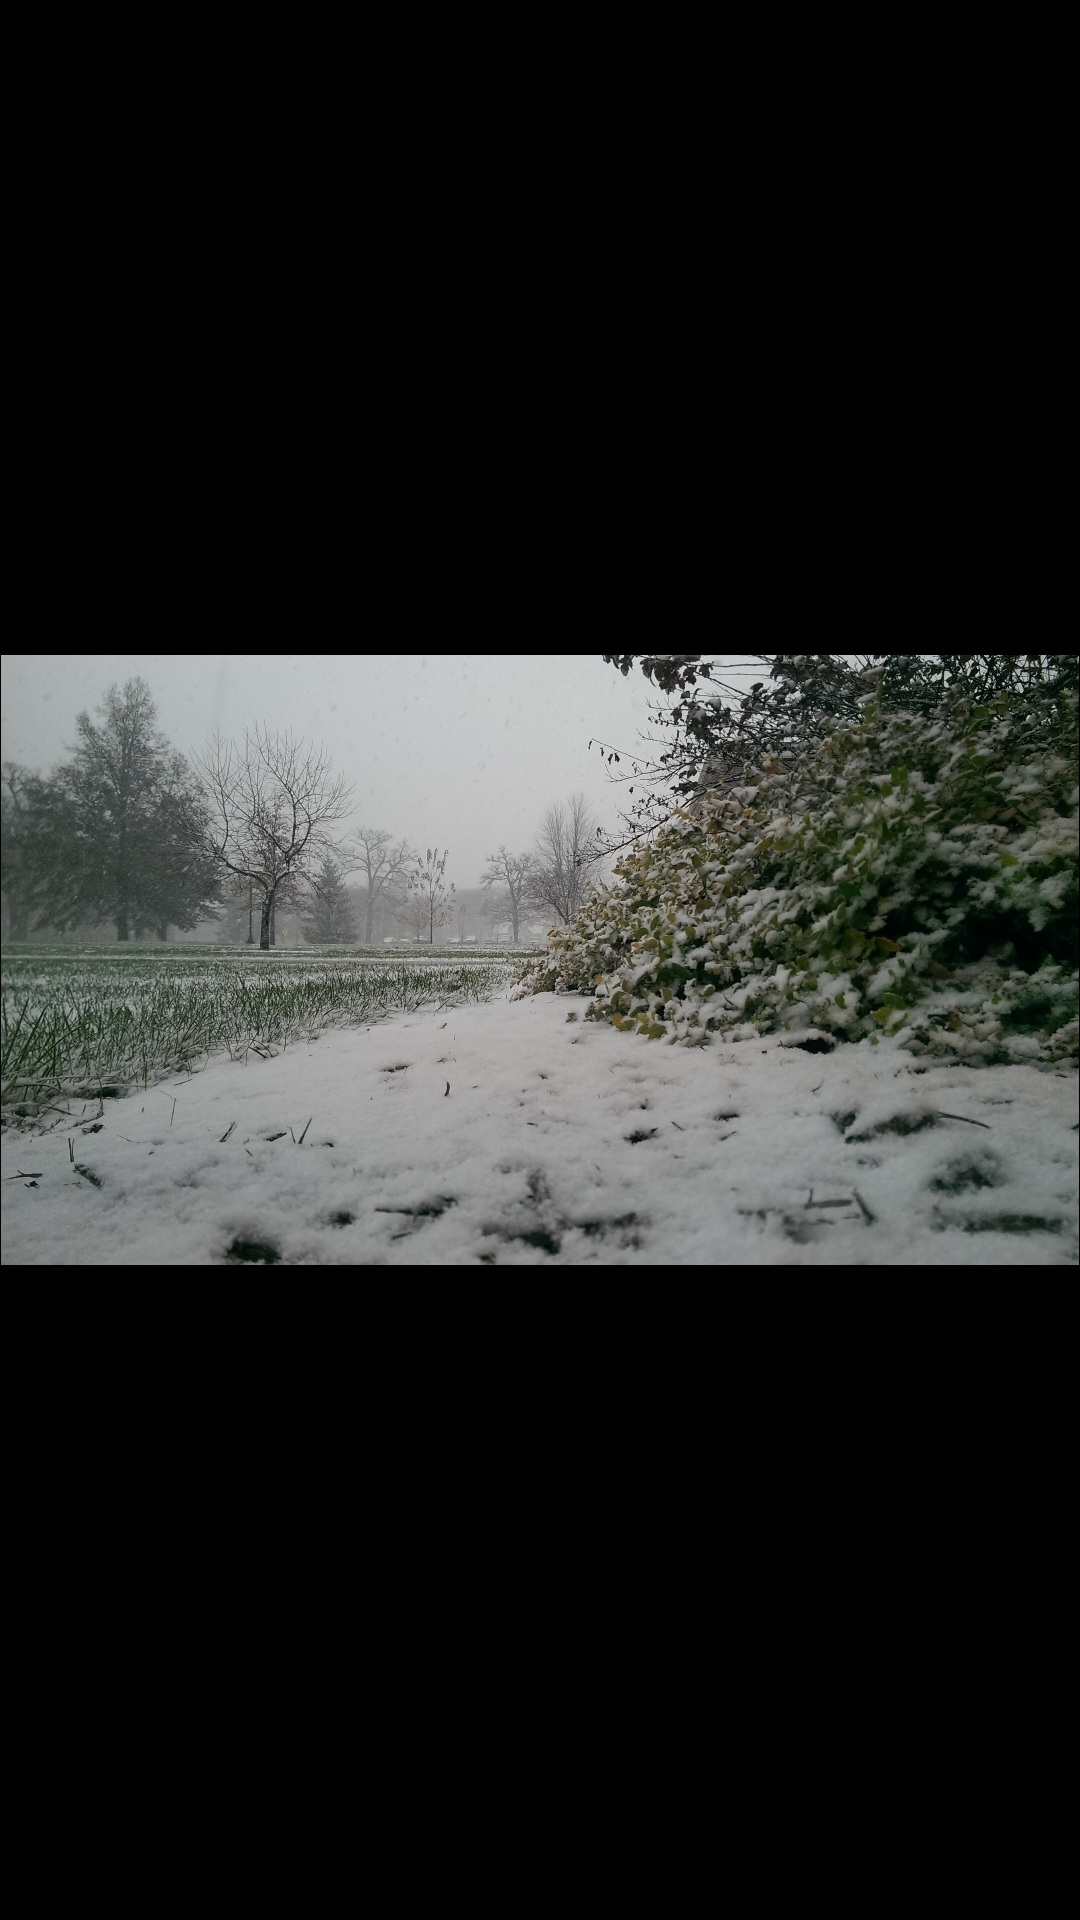

Produce the Android XML layout that renders to this screen, including the resource entries it uses.
<!-- AndroidManifest.xml: application theme AppTheme -->
<!-- res/layout/full_screen_image.xml -->
<?xml version="1.0" encoding="utf-8"?>
<android.support.design.widget.CoordinatorLayout xmlns:android="http://schemas.android.com/apk/res/android"
    xmlns:tools="http://schemas.android.com/tools"
    xmlns:app="http://schemas.android.com/apk/res-auto"
    android:id="@+id/layout_full_screen_image"
    android:background="@android:color/black"
    tools:context=".ui.image.FullScreenActivity"
    android:layout_width="match_parent"
    android:layout_height="match_parent">
    <LinearLayout
        android:layout_width="match_parent"
        android:gravity="center"
        android:layout_height="match_parent">
        <ImageView
            android:focusable="true"
            android:focusableInTouchMode="true"
            android:src="@drawable/background"
            android:adjustViewBounds="true"
            android:id="@+id/full_screen_image_view"
            android:layout_width="match_parent"
            android:layout_height="wrap_content" />
    </LinearLayout>
    <android.support.design.widget.AppBarLayout
        android:id="@+id/profile_appbarlayout"
        android:layout_width="match_parent"
        android:layout_height="wrap_content"
        app:elevation="0dp"
        android:background="@android:color/transparent">
        <android.support.v7.widget.Toolbar
            android:id="@+id/full_screen_toolbar"
            app:theme="@style/AppTheme.FullScreen"
            android:layout_width="match_parent"
            android:layout_height="?attr/actionBarSize">
        </android.support.v7.widget.Toolbar>
    </android.support.design.widget.AppBarLayout>

</android.support.design.widget.CoordinatorLayout>
<!-- resources referenced by this layout -->
<resources>
  <!-- drawable background: jpg bitmap (drawable-nodpi, 691031 bytes) -->
  <style name="AppTheme.FullScreen" parent="Theme.AppCompat.NoActionBar">
          <item name="android:actionMenuTextColor">@android:color/white</item>
          <item name="android:textColor">@android:color/white</item>
          <item name="android:background">@android:color/transparent</item>
          <item name="android:actionBarStyle">@android:color/transparent</item>
          <item name="android:homeAsUpIndicator">@drawable/ic_back</item>
      </style>
  <style name="AppTheme" parent="Theme.AppCompat.Light.NoActionBar">
          
          <item name="colorPrimary">@color/colorPrimary</item>
          <item name="colorPrimaryDark">@color/colorPrimaryDark</item>
          <item name="colorAccent">@color/colorAccent</item>
      </style>
  <color name="colorPrimary">#2196F3</color>
  <color name="colorPrimaryDark">#1976D2</color>
  <color name="colorAccent">#FF4081</color>
</resources>
